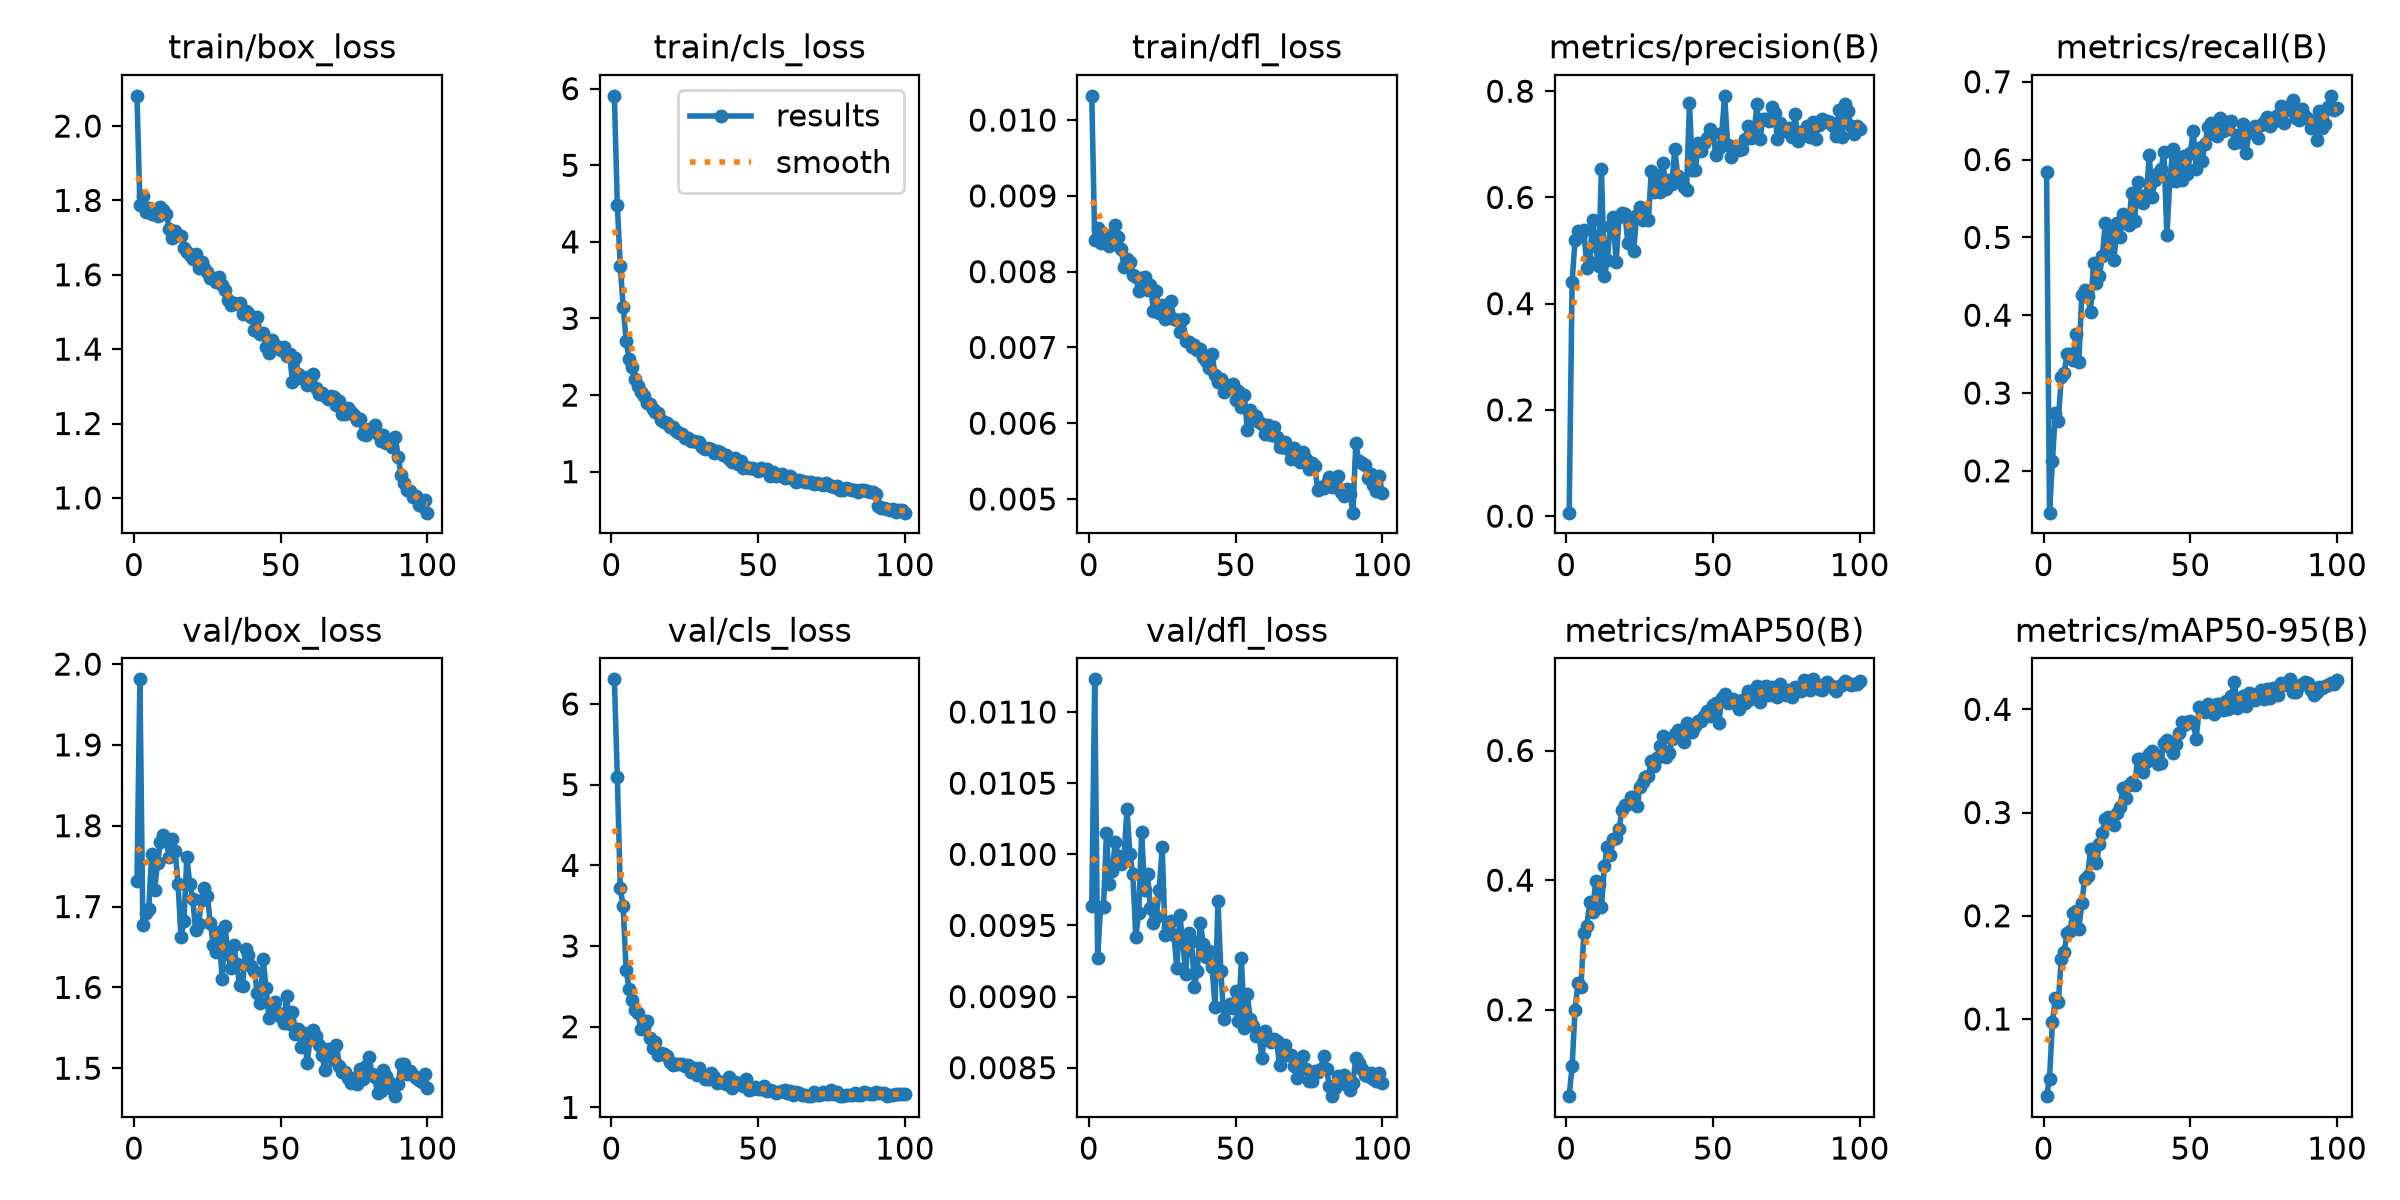

The table this chart was drawn from, first rows:
epoch, time, train/box_loss, train/cls_loss, train/dfl_loss, metrics/precision(B), metrics/recall(B), metrics/mAP50(B), metrics/mAP50-95(B), val/box_loss, val/cls_loss, val/dfl_loss, lr/pg0, lr/pg1, lr/pg2
1, 44.46, 2.081, 5.907, 0.01032, 0.0065, 0.5838, 0.06685, 0.02526, 1.732, 6.305, 0.00964, 0.0004124, 0.0004124, 0.0004124
2, 64.96, 1.788, 4.488, 0.00842, 0.4406, 0.1463, 0.1128, 0.04224, 1.981, 5.1, 0.01123, 0.0008208, 0.0008208, 0.0008208
3, 84.73, 1.812, 3.691, 0.00857, 0.5207, 0.2126, 0.2005, 0.09675, 1.677, 3.725, 0.00927, 0.001221, 0.001221, 0.001221
4, 104.8, 1.77, 3.151, 0.00838, 0.5361, 0.2748, 0.241, 0.1206, 1.693, 3.491, 0.00963, 0.001213, 0.001213, 0.001213
5, 124.4, 1.778, 2.711, 0.00842, 0.5308, 0.2644, 0.236, 0.1162, 1.697, 2.706, 0.00963, 0.0012, 0.0012, 0.0012
6, 144.1, 1.764, 2.477, 0.00848, 0.5395, 0.3201, 0.3181, 0.1585, 1.765, 2.473, 0.01015, 0.001188, 0.001188, 0.001188
7, 163.7, 1.771, 2.362, 0.00834, 0.4679, 0.3263, 0.3288, 0.1653, 1.721, 2.335, 0.00979, 0.001176, 0.001176, 0.001176
8, 183.5, 1.759, 2.213, 0.00839, 0.4786, 0.3499, 0.3663, 0.1834, 1.754, 2.203, 0.00988, 0.001163, 0.001163, 0.001163
9, 203.5, 1.783, 2.114, 0.00862, 0.5578, 0.3498, 0.3512, 0.1855, 1.779, 2.17, 0.01009, 0.001151, 0.001151, 0.001151
10, 222.9, 1.774, 2.035, 0.00846, 0.5094, 0.3425, 0.398, 0.2029, 1.788, 1.973, 0.00999, 0.001139, 0.001139, 0.001139
11, 242.4, 1.764, 1.991, 0.0083, 0.4718, 0.3758, 0.3945, 0.2047, 1.781, 2.002, 0.00993, 0.001126, 0.001126, 0.001126
12, 261.9, 1.724, 1.903, 0.00806, 0.6533, 0.3401, 0.3579, 0.1871, 1.761, 2.069, 0.00999, 0.001114, 0.001114, 0.001114
13, 281.9, 1.698, 1.879, 0.00817, 0.4515, 0.4256, 0.4222, 0.2125, 1.784, 1.864, 0.01032, 0.001102, 0.001102, 0.001102
14, 301.6, 1.718, 1.817, 0.00813, 0.4817, 0.433, 0.451, 0.2359, 1.769, 1.737, 0.01, 0.001089, 0.001089, 0.001089
15, 321.2, 1.707, 1.779, 0.00795, 0.5457, 0.4249, 0.4389, 0.2385, 1.728, 1.806, 0.00986, 0.001077, 0.001077, 0.001077
16, 340.7, 1.706, 1.773, 0.00793, 0.5638, 0.4045, 0.4637, 0.2646, 1.662, 1.652, 0.00942, 0.001064, 0.001064, 0.001064
17, 360.5, 1.672, 1.676, 0.00775, 0.4777, 0.4665, 0.4643, 0.2541, 1.682, 1.677, 0.00959, 0.001052, 0.001052, 0.001052
18, 380.4, 1.662, 1.655, 0.00792, 0.5639, 0.4415, 0.4795, 0.251, 1.762, 1.666, 0.01016, 0.00104, 0.00104, 0.00104
19, 400.1, 1.654, 1.638, 0.00793, 0.5716, 0.4506, 0.5081, 0.2696, 1.728, 1.635, 0.00975, 0.001027, 0.001027, 0.001027
20, 419.8, 1.641, 1.589, 0.00776, 0.5695, 0.4755, 0.5153, 0.2805, 1.71, 1.568, 0.00986, 0.001015, 0.001015, 0.001015
21, 439.7, 1.655, 1.589, 0.00783, 0.5144, 0.5187, 0.5179, 0.2937, 1.67, 1.523, 0.00962, 0.001002, 0.001002, 0.001002
22, 459.9, 1.617, 1.528, 0.00748, 0.5579, 0.487, 0.528, 0.2953, 1.678, 1.54, 0.00952, 0.0009901, 0.0009901, 0.0009901
23, 479.9, 1.634, 1.503, 0.00774, 0.4996, 0.509, 0.5278, 0.2917, 1.708, 1.534, 0.00956, 0.0009778, 0.0009778, 0.0009778
24, 499.4, 1.618, 1.499, 0.00746, 0.5673, 0.4714, 0.5147, 0.2883, 1.724, 1.543, 0.00975, 0.0009654, 0.0009654, 0.0009654
25, 519.1, 1.607, 1.444, 0.00756, 0.5826, 0.5187, 0.5432, 0.2998, 1.713, 1.519, 0.01005, 0.000953, 0.000953, 0.000953
26, 538.8, 1.592, 1.446, 0.00738, 0.5565, 0.5008, 0.5513, 0.305, 1.68, 1.524, 0.00943, 0.0009406, 0.0009406, 0.0009406
27, 558.6, 1.591, 1.401, 0.0074, 0.561, 0.5295, 0.5595, 0.3238, 1.652, 1.442, 0.00949, 0.0009283, 0.0009283, 0.0009283
28, 578.5, 1.581, 1.404, 0.00761, 0.5577, 0.5179, 0.5608, 0.3144, 1.643, 1.487, 0.00953, 0.0009159, 0.0009159, 0.0009159
29, 598.1, 1.595, 1.391, 0.00737, 0.6492, 0.516, 0.5843, 0.3269, 1.669, 1.402, 0.00943, 0.0009035, 0.0009035, 0.0009035
30, 618, 1.571, 1.386, 0.00736, 0.6094, 0.5572, 0.5759, 0.3297, 1.61, 1.483, 0.0092, 0.0008911, 0.0008911, 0.0008911
31, 638.3, 1.559, 1.327, 0.00721, 0.6418, 0.521, 0.5881, 0.3267, 1.676, 1.414, 0.00957, 0.0008787, 0.0008787, 0.0008787
32, 657.8, 1.531, 1.301, 0.00737, 0.6107, 0.5716, 0.6076, 0.3519, 1.641, 1.346, 0.00939, 0.0008664, 0.0008664, 0.0008664
33, 677.7, 1.517, 1.308, 0.00709, 0.6642, 0.5531, 0.6219, 0.3523, 1.624, 1.348, 0.00916, 0.000854, 0.000854, 0.000854
34, 697.3, 1.523, 1.291, 0.00707, 0.6166, 0.5443, 0.5898, 0.339, 1.652, 1.429, 0.00945, 0.0008416, 0.0008416, 0.0008416
35, 717.3, 1.52, 1.245, 0.007, 0.6323, 0.5547, 0.596, 0.3488, 1.628, 1.382, 0.00939, 0.0008293, 0.0008293, 0.0008293
36, 736.9, 1.525, 1.271, 0.00703, 0.625, 0.6052, 0.6175, 0.3566, 1.603, 1.303, 0.00907, 0.0008169, 0.0008169, 0.0008169
37, 756.5, 1.494, 1.262, 0.00696, 0.6912, 0.5517, 0.6251, 0.3593, 1.602, 1.315, 0.00918, 0.0008045, 0.0008045, 0.0008045
38, 776.1, 1.501, 1.219, 0.00698, 0.64, 0.5744, 0.6311, 0.3565, 1.647, 1.318, 0.00952, 0.0007921, 0.0007921, 0.0007921
39, 795.6, 1.497, 1.22, 0.00688, 0.6305, 0.5824, 0.6195, 0.3466, 1.639, 1.292, 0.00937, 0.0007797, 0.0007797, 0.0007797
40, 815.8, 1.487, 1.166, 0.00682, 0.6189, 0.5877, 0.6128, 0.3483, 1.627, 1.374, 0.00928, 0.0007674, 0.0007674, 0.0007674
41, 835.3, 1.452, 1.132, 0.00673, 0.6146, 0.6093, 0.6422, 0.3678, 1.621, 1.242, 0.00932, 0.000755, 0.000755, 0.000755
42, 855.1, 1.485, 1.175, 0.00692, 0.7772, 0.5027, 0.6314, 0.37, 1.593, 1.314, 0.00921, 0.0007426, 0.0007426, 0.0007426
43, 875, 1.442, 1.107, 0.00663, 0.6522, 0.5719, 0.6288, 0.3634, 1.581, 1.3, 0.00893, 0.0007302, 0.0007302, 0.0007302
44, 894.5, 1.445, 1.135, 0.00655, 0.6508, 0.6139, 0.6371, 0.3578, 1.635, 1.293, 0.00967, 0.0007179, 0.0007179, 0.0007179
45, 913.7, 1.405, 1.052, 0.00658, 0.7033, 0.5722, 0.6449, 0.3662, 1.599, 1.268, 0.00918, 0.0007055, 0.0007055, 0.0007055
46, 932.6, 1.39, 1.066, 0.00641, 0.6874, 0.6011, 0.6453, 0.3769, 1.562, 1.354, 0.00884, 0.0006931, 0.0006931, 0.0006931
47, 951.7, 1.423, 1.048, 0.0065, 0.7024, 0.5736, 0.6538, 0.3875, 1.568, 1.217, 0.00892, 0.0006808, 0.0006808, 0.0006808
48, 971.4, 1.411, 1.046, 0.00648, 0.7123, 0.6044, 0.661, 0.3847, 1.582, 1.229, 0.00895, 0.0006684, 0.0006684, 0.0006684
49, 990.4, 1.405, 1.034, 0.00652, 0.7295, 0.5814, 0.6537, 0.3872, 1.569, 1.247, 0.00892, 0.000656, 0.000656, 0.000656
50, 1010, 1.397, 1.014, 0.00631, 0.7216, 0.6089, 0.6697, 0.3888, 1.564, 1.233, 0.00904, 0.0006436, 0.0006436, 0.0006436
51, 1029, 1.406, 1.043, 0.00642, 0.68, 0.637, 0.6728, 0.3863, 1.555, 1.233, 0.00883, 0.0006312, 0.0006312, 0.0006312
52, 1048, 1.38, 1.02, 0.00622, 0.6939, 0.5877, 0.6418, 0.3716, 1.589, 1.262, 0.00927, 0.0006189, 0.0006189, 0.0006189
53, 1068, 1.387, 1.04, 0.00637, 0.7211, 0.615, 0.6802, 0.4018, 1.555, 1.2, 0.00878, 0.0006065, 0.0006065, 0.0006065
54, 1087, 1.313, 0.9467, 0.00591, 0.7912, 0.5977, 0.6868, 0.4008, 1.57, 1.221, 0.00902, 0.0005941, 0.0005941, 0.0005941
55, 1107, 1.377, 0.9943, 0.00617, 0.6983, 0.6206, 0.6729, 0.3974, 1.542, 1.199, 0.00884, 0.0005818, 0.0005818, 0.0005818
56, 1126, 1.333, 0.9481, 0.00604, 0.6757, 0.6413, 0.6761, 0.4048, 1.549, 1.177, 0.00879, 0.0005694, 0.0005694, 0.0005694
57, 1145, 1.323, 0.9614, 0.00609, 0.6922, 0.6464, 0.6789, 0.4034, 1.526, 1.192, 0.00872, 0.000557, 0.000557, 0.000557
58, 1164, 1.325, 0.9671, 0.00601, 0.6961, 0.6331, 0.6715, 0.3956, 1.543, 1.201, 0.00872, 0.0005446, 0.0005446, 0.0005446
59, 1184, 1.302, 0.9191, 0.00599, 0.69, 0.63, 0.6633, 0.4047, 1.506, 1.218, 0.00857, 0.0005322, 0.0005322, 0.0005322
60, 1203, 1.314, 0.9313, 0.00586, 0.691, 0.6539, 0.6784, 0.405, 1.536, 1.173, 0.00876, 0.0005199, 0.0005199, 0.0005199
... 40 more rows
